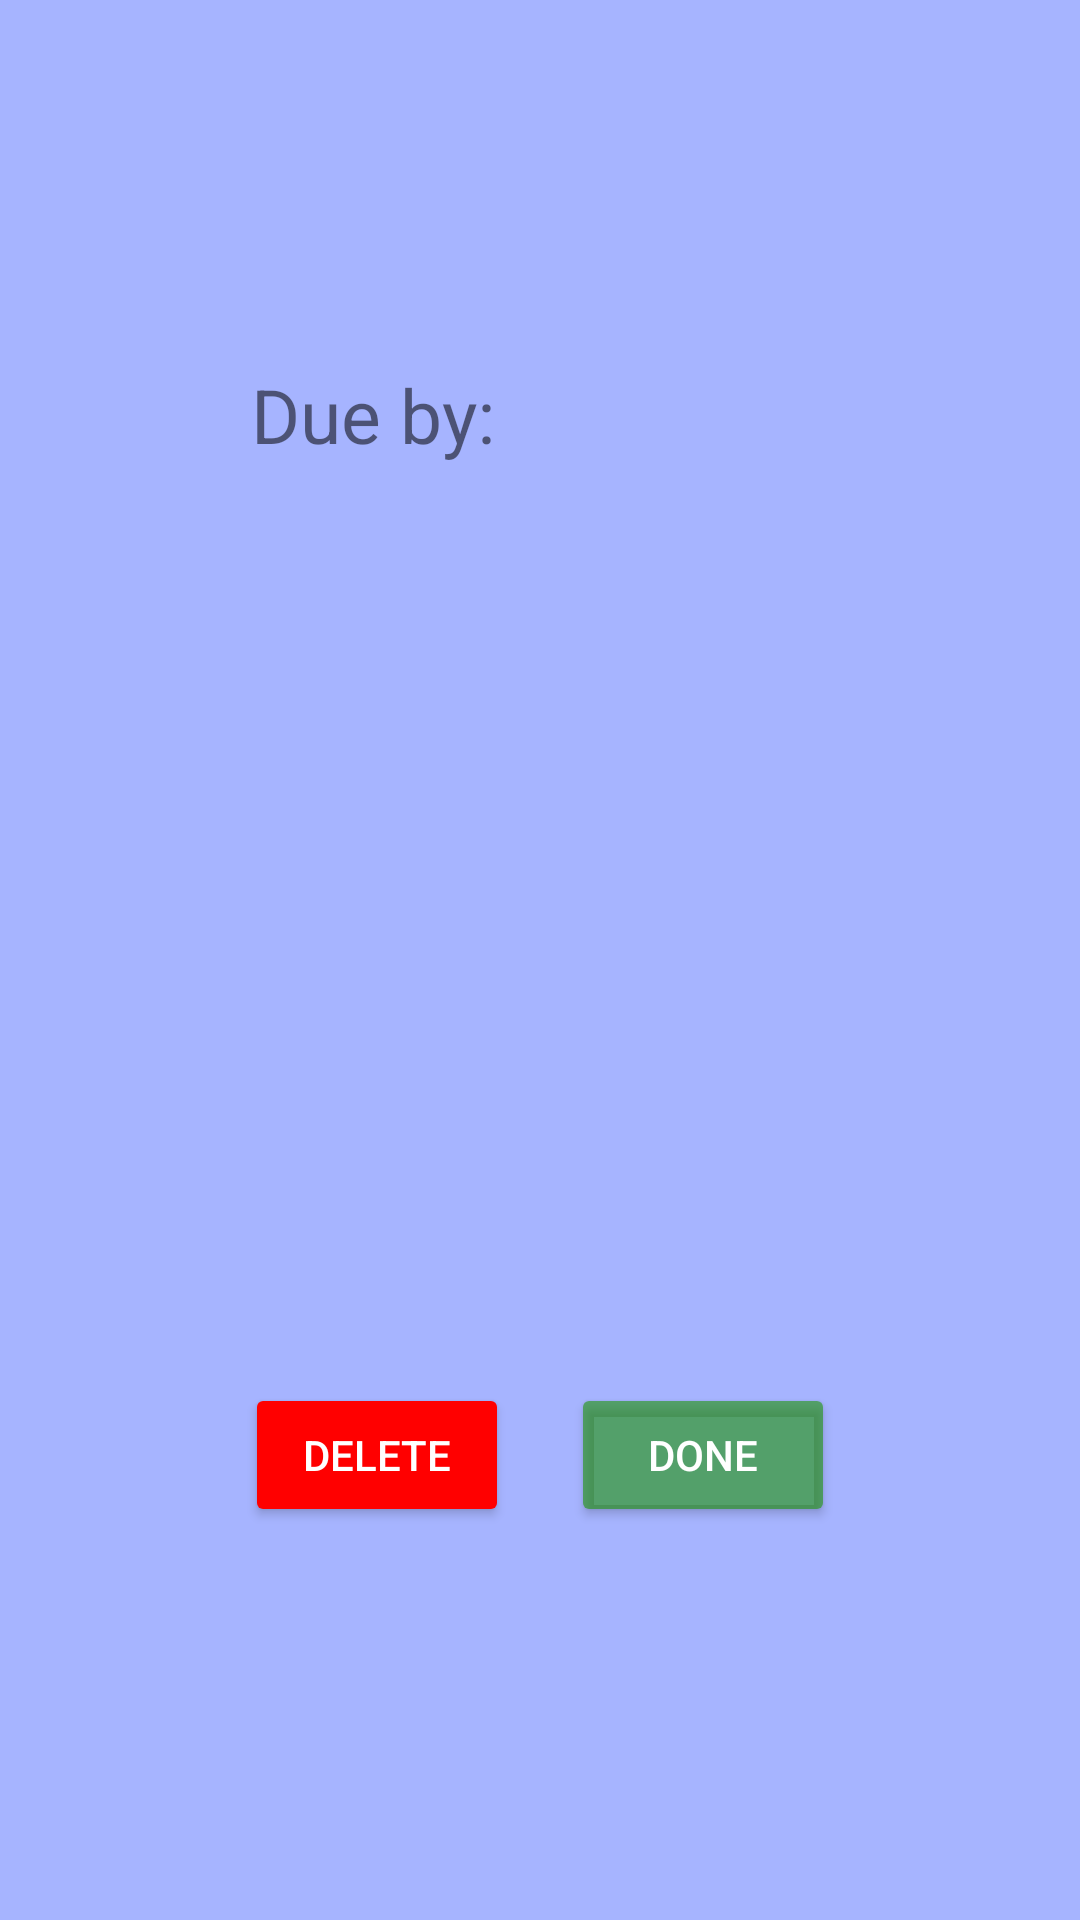

Layout XML and referenced resources for this Android screen:
<!-- AndroidManifest.xml: application theme Theme.TamagotchiToDo -->
<!-- res/layout/fragment_task.xml -->
<?xml version="1.0" encoding="utf-8"?>
<androidx.constraintlayout.widget.ConstraintLayout xmlns:android="http://schemas.android.com/apk/res/android"
    xmlns:app="http://schemas.android.com/apk/res-auto"
    xmlns:tools="http://schemas.android.com/tools"
    android:layout_width="match_parent"
    android:layout_height="match_parent"
    tools:context=".TaskFragment"
    android:background="#A6B4FF">

    <TextView
        android:id="@+id/taskName"
        android:layout_width="wrap_content"
        android:layout_height="wrap_content"
        android:textSize="30sp"
        app:layout_constraintEnd_toEndOf="parent"
        app:layout_constraintStart_toStartOf="parent"
        app:layout_constraintTop_toTopOf="parent"
        tools:text="Task name"
        android:layout_margin="20dp"/>

    <TextView
        android:id="@+id/taskDueByText"
        android:layout_width="wrap_content"
        android:layout_height="wrap_content"
        android:text="@string/task_due_by"
        android:textSize="25sp"
        app:layout_constraintBottom_toBottomOf="parent"
        app:layout_constraintEnd_toEndOf="parent"
        app:layout_constraintHorizontal_bias="0.3"
        app:layout_constraintVertical_bias="0.2"
        app:layout_constraintStart_toStartOf="parent"
        app:layout_constraintTop_toTopOf="parent" />

    <TextView
        android:id="@+id/taskDueByDate"
        android:layout_width="wrap_content"
        android:layout_height="wrap_content"
        tools:text="MM/DD"
        android:textSize="25sp"
        app:layout_constraintBottom_toBottomOf="parent"
        app:layout_constraintEnd_toEndOf="parent"
        app:layout_constraintHorizontal_bias="0.7"
        app:layout_constraintVertical_bias="0.2"
        app:layout_constraintStart_toStartOf="parent"
        app:layout_constraintTop_toTopOf="parent" />

    <Button
        android:id="@+id/deleteButton"
        android:layout_width="wrap_content"
        android:layout_height="wrap_content"
        android:text="@string/delete_button"
        app:layout_constraintHorizontal_bias="0.3"
        app:layout_constraintVertical_bias="0.7"
        app:layout_constraintBottom_toBottomOf="parent"
        android:textColor="#FFFFFF"
        android:backgroundTint="#FF0000"
        app:layout_constraintEnd_toEndOf="parent"
        app:layout_constraintStart_toStartOf="parent"
        app:layout_constraintTop_toBottomOf="@id/taskDueByText" />

    <Button
        android:id="@+id/doneButton"
        android:layout_width="wrap_content"
        android:layout_height="wrap_content"
        android:text="@string/done_button"
        android:backgroundTint="#991D9308"
        android:textColor="#FFFFFF"
        app:layout_constraintHorizontal_bias="0.7"
        app:layout_constraintVertical_bias="0.7"
        app:layout_constraintBottom_toBottomOf="parent"
        app:layout_constraintEnd_toEndOf="parent"
        app:layout_constraintStart_toStartOf="parent"
        app:layout_constraintTop_toBottomOf="@id/taskDueByDate" />

</androidx.constraintlayout.widget.ConstraintLayout>
<!-- resources referenced by this layout -->
<resources>
  <string name="delete_button">Delete</string>
  <string name="done_button">Done</string>
  <string name="task_due_by">Due by:</string>
  <style name="Theme.TamagotchiToDo" parent="Theme.MaterialComponents.DayNight.DarkActionBar">
          
          <item name="colorPrimary">@color/purple_500</item>
          <item name="colorPrimaryVariant">@color/purple_700</item>
          <item name="colorOnPrimary">@color/white</item>
          
          <item name="colorSecondary">@color/teal_200</item>
          <item name="colorSecondaryVariant">@color/teal_700</item>
          <item name="colorOnSecondary">@color/black</item>
          
          <item name="android:statusBarColor" tools:targetApi="l">?attr/colorPrimaryVariant</item>
          
      </style>
  <!-- not gathered from this repository: default colours our renderer supplied (Android Studio template values) -->
  <color name="purple_500">#FF6200EE</color>
  <color name="purple_700">#FF3700B3</color>
  <color name="teal_200">#FF03DAC5</color>
  <color name="teal_700">#FF018786</color>
  <color name="black">#FF000000</color>
  <color name="white">#FFFFFFFF</color>
</resources>
